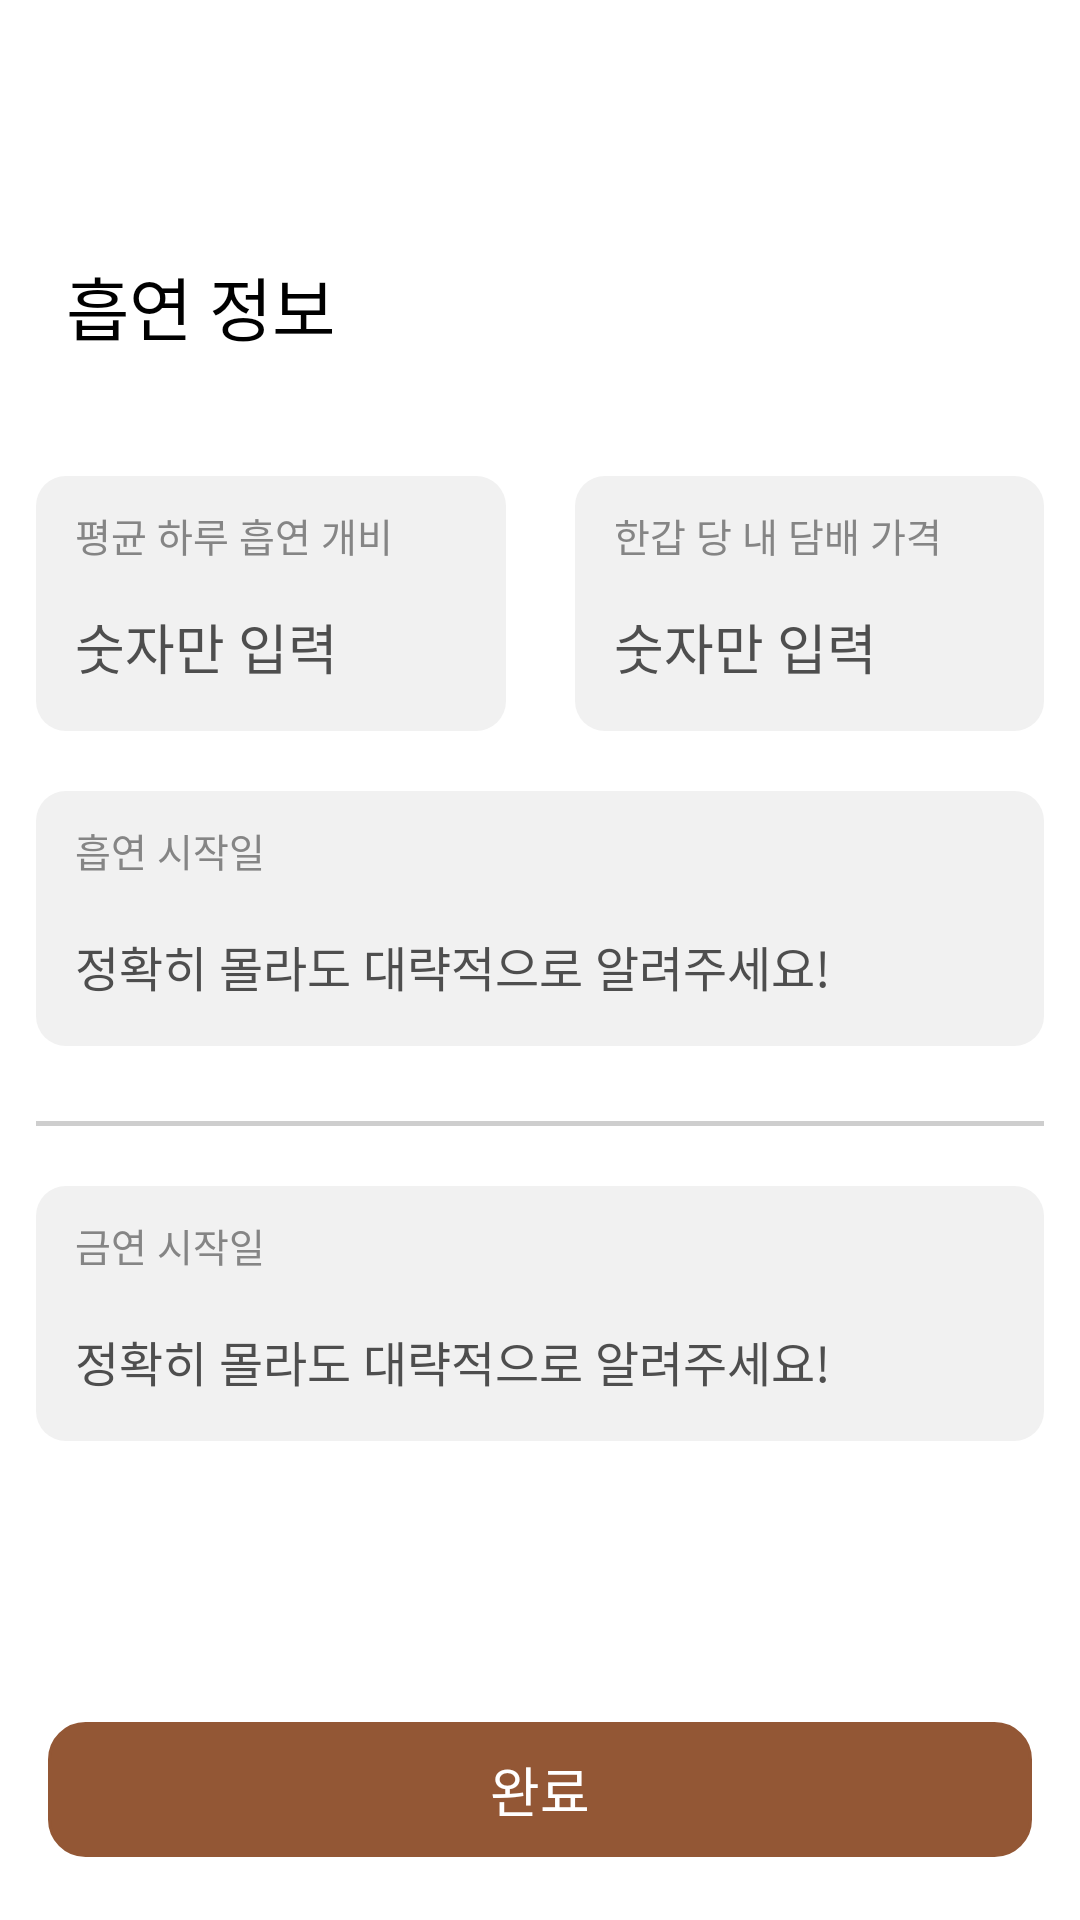

This screen was rendered from an Android layout file. Write that file and the resources it references.
<!-- AndroidManifest.xml: application theme Theme.Smonkey_Android -->
<!-- res/layout/activity_health.xml -->
<?xml version="1.0" encoding="utf-8"?>
<layout>

    <data>

        <variable
            name="activity"
            type="com.example.smonkey_android.feature.health.HealthActivity" />
    </data>

    <androidx.constraintlayout.widget.ConstraintLayout xmlns:android="http://schemas.android.com/apk/res/android"
        xmlns:app="http://schemas.android.com/apk/res-auto"
        xmlns:tools="http://schemas.android.com/tools"
        android:layout_width="match_parent"
        android:layout_height="match_parent"
        tools:context=".feature.health.HealthActivity">

        <ImageButton
            android:id="@+id/bt_back"
            android:layout_width="28dp"
            android:layout_height="25dp"
            android:layout_marginLeft="22dp"
            android:layout_marginTop="20dp"
            android:adjustViewBounds="true"
            android:background="@android:color/transparent"
            android:scaleType="fitCenter"
            android:src="@drawable/ic_baseline_arrow_back_24"
            app:layout_constraintLeft_toLeftOf="parent"
            app:layout_constraintTop_toTopOf="parent" />

        <TextView
            android:id="@+id/title"
            android:layout_width="wrap_content"
            android:layout_height="wrap_content"
            android:layout_marginLeft="22dp"
            android:layout_marginTop="40dp"
            android:fontFamily="@font/noto_sans_kr_medium"
            android:text="흡연 정보"
            android:textColor="@color/black"
            android:textSize="23dp"
            app:layout_constraintLeft_toLeftOf="parent"
            app:layout_constraintTop_toBottomOf="@id/bt_back" />

        <View
            android:id="@+id/view1"
            android:layout_width="0dp"
            android:layout_height="85dp"
            android:layout_marginHorizontal="12dp"
            android:layout_marginTop="40dp"
            android:background="@drawable/edittext"
            app:layout_constraintLeft_toLeftOf="parent"
            app:layout_constraintRight_toRightOf="@id/View"
            app:layout_constraintTop_toBottomOf="@id/title" />

        <TextView
            android:layout_width="wrap_content"
            android:layout_height="wrap_content"
            android:layout_marginLeft="13dp"
            android:layout_marginTop="10dp"
            android:text="평균 하루 흡연 개비"
            android:textColor="#858585"
            android:textSize="13dp"
            app:layout_constraintLeft_toLeftOf="@id/view1"
            app:layout_constraintTop_toTopOf="@id/view1" />

        <EditText
            android:layout_width="wrap_content"
            android:layout_height="wrap_content"
            android:layout_marginLeft="13dp"
            android:layout_marginBottom="15dp"
            android:background="#F1F1F1"
            android:hint="숫자만 입력"
            android:textColorHint="#4E4E4E"
            android:textColor="@color/black"
            android:maxLength="2"
            android:inputType="number"
            app:layout_constraintBottom_toBottomOf="@id/view1"
            app:layout_constraintLeft_toLeftOf="@id/view1" />

        <View
            android:id="@+id/View"
            android:layout_width="1dp"
            android:layout_height="match_parent"
            app:layout_constraintLeft_toLeftOf="parent"
            app:layout_constraintRight_toRightOf="parent" />

        <View
            android:id="@+id/view2"
            android:layout_width="0dp"
            android:layout_height="85dp"
            android:layout_marginHorizontal="12dp"
            android:layout_marginTop="40dp"
            android:background="@drawable/edittext"
            app:layout_constraintLeft_toLeftOf="@id/View"
            app:layout_constraintRight_toRightOf="parent"
            app:layout_constraintTop_toBottomOf="@id/title" />

        <TextView
            android:layout_width="wrap_content"
            android:layout_height="wrap_content"
            android:layout_marginLeft="13dp"
            android:layout_marginTop="10dp"
            android:text="한갑 당 내 담배 가격"
            android:textColor="#858585"
            android:textSize="13dp"
            app:layout_constraintLeft_toLeftOf="@id/view2"
            app:layout_constraintTop_toTopOf="@id/view2" />

        <EditText
            android:layout_width="wrap_content"
            android:layout_height="wrap_content"
            android:layout_marginLeft="13dp"
            android:layout_marginBottom="15dp"
            android:background="#F1F1F1"
            android:hint="숫자만 입력"
            android:textColorHint="#4E4E4E"
            android:textColor="@color/black"
            android:maxLength="5"
            android:inputType="number"
            app:layout_constraintBottom_toBottomOf="@id/view2"
            app:layout_constraintLeft_toLeftOf="@id/view2" />

        <View
            android:id="@+id/view3"
            android:layout_width="0dp"
            android:layout_height="85dp"
            android:layout_marginHorizontal="12dp"
            android:layout_marginTop="20dp"
            android:background="@drawable/edittext"
            app:layout_constraintLeft_toLeftOf="parent"
            app:layout_constraintRight_toRightOf="parent"
            app:layout_constraintTop_toBottomOf="@id/view2" />

        <TextView
            android:layout_width="wrap_content"
            android:layout_height="wrap_content"
            android:layout_marginLeft="13dp"
            android:layout_marginTop="10dp"
            android:text="흡연 시작일"
            android:textColor="#858585"
            android:textSize="13dp"
            app:layout_constraintLeft_toLeftOf="@id/view3"
            app:layout_constraintTop_toTopOf="@id/view3" />

        <TextView
            android:id="@+id/tvSmokingDay"
            android:layout_width="wrap_content"
            android:layout_height="wrap_content"
            android:layout_marginLeft="13dp"
            android:layout_marginBottom="15dp"
            android:background="#F1F1F1"
            android:textSize="16dp"
            android:text="정확히 몰라도 대략적으로 알려주세요!"
            android:textColor="#4E4E4E"
            app:layout_constraintBottom_toBottomOf="@id/view3"
            app:layout_constraintLeft_toLeftOf="@id/view3" />

        <View
            android:id="@+id/view6"
            android:layout_width="match_parent"
            android:layout_height="1.5dp"
            android:background="#CECECE"
            android:layout_marginTop="25dp"
            android:layout_marginHorizontal="12dp"
            app:layout_constraintTop_toBottomOf="@id/view3"/>

        <View
            android:id="@+id/view4"
            android:layout_width="0dp"
            android:layout_height="85dp"
            android:layout_marginHorizontal="12dp"
            android:layout_marginTop="20dp"
            android:background="@drawable/edittext"
            app:layout_constraintLeft_toLeftOf="parent"
            app:layout_constraintRight_toRightOf="parent"
            app:layout_constraintTop_toBottomOf="@id/view6" />

        <TextView
            android:layout_width="wrap_content"
            android:layout_height="wrap_content"
            android:layout_marginLeft="13dp"
            android:layout_marginTop="10dp"
            android:text="금연 시작일"
            android:textColor="#858585"
            android:textSize="13dp"
            app:layout_constraintLeft_toLeftOf="@id/view4"
            app:layout_constraintTop_toTopOf="@id/view4" />

        <TextView
            android:id="@+id/tv_nonSmokingTime"
            android:layout_width="wrap_content"
            android:layout_height="wrap_content"
            android:layout_marginLeft="13dp"
            android:layout_marginBottom="15dp"
            android:background="#F1F1F1"
            android:textSize="16dp"
            android:text="정확히 몰라도 대략적으로 알려주세요!"
            android:textColor="#4E4E4E"
            app:layout_constraintBottom_toBottomOf="@id/view4"
            app:layout_constraintLeft_toLeftOf="@id/view4" />


        <androidx.appcompat.widget.AppCompatButton
            android:id="@+id/bt_complete"
            android:layout_width="0dp"
            android:layout_height="45dp"
            android:text="완료"
            android:textSize="18sp"
            android:textColor="#ffffff"
            android:backgroundTint="#935735"
            android:background="@drawable/buttonlogin"
            android:layout_marginHorizontal="16dp"
            android:layout_marginBottom="21dp"
            app:layout_constraintBottom_toBottomOf="parent"
            app:layout_constraintLeft_toLeftOf="parent"
            app:layout_constraintRight_toRightOf="parent" />
    </androidx.constraintlayout.widget.ConstraintLayout>
</layout>
<!-- resources referenced by this layout -->
<resources>
  <color name="black">#FF000000</color>
  <!-- drawable buttonlogin (drawable) -->
  <?xml version="1.0" encoding="utf-8"?>
  <shape xmlns:android="http://schemas.android.com/apk/res/android"
      android:shape="rectangle" >
  
      <corners
          android:topRightRadius="12dp"
          android:topLeftRadius="12dp"
          android:bottomLeftRadius="12dp"
          android:bottomRightRadius="12dp"/>
  
      <stroke
          android:color="#CCCCCC"
          android:width="1dp"/>
  </shape>
  <!-- drawable edittext (drawable) -->
  <?xml version="1.0" encoding="utf-8"?>
  <shape xmlns:android="http://schemas.android.com/apk/res/android"
      android:shape="rectangle" >
      <solid android:color="#F1F1F1"/>
  
      <corners
          android:topRightRadius="10dp"
          android:topLeftRadius="10dp"
          android:bottomLeftRadius="10dp"
          android:bottomRightRadius="10dp"/>
  </shape>
  <style name="Theme.Smonkey_Android" parent="Theme.MaterialComponents.DayNight.DarkActionBar">
          
          <item name="colorPrimary">@color/purple_500</item>
          <item name="colorPrimaryVariant">@color/purple_700</item>
          <item name="colorOnPrimary">@color/white</item>
          
          <item name="colorSecondary">@color/teal_200</item>
          <item name="colorSecondaryVariant">@color/teal_700</item>
          <item name="colorOnSecondary">@color/black</item>
          
          <item name="android:statusBarColor" tools:targetApi="l">?attr/colorPrimaryVariant</item>
          
      </style>
  <color name="purple_500">#FF6200EE</color>
  <color name="purple_700">#FF3700B3</color>
  <color name="white">#FFFFFFFF</color>
  <color name="teal_200">#FF03DAC5</color>
  <color name="teal_700">#FF018786</color>
</resources>
